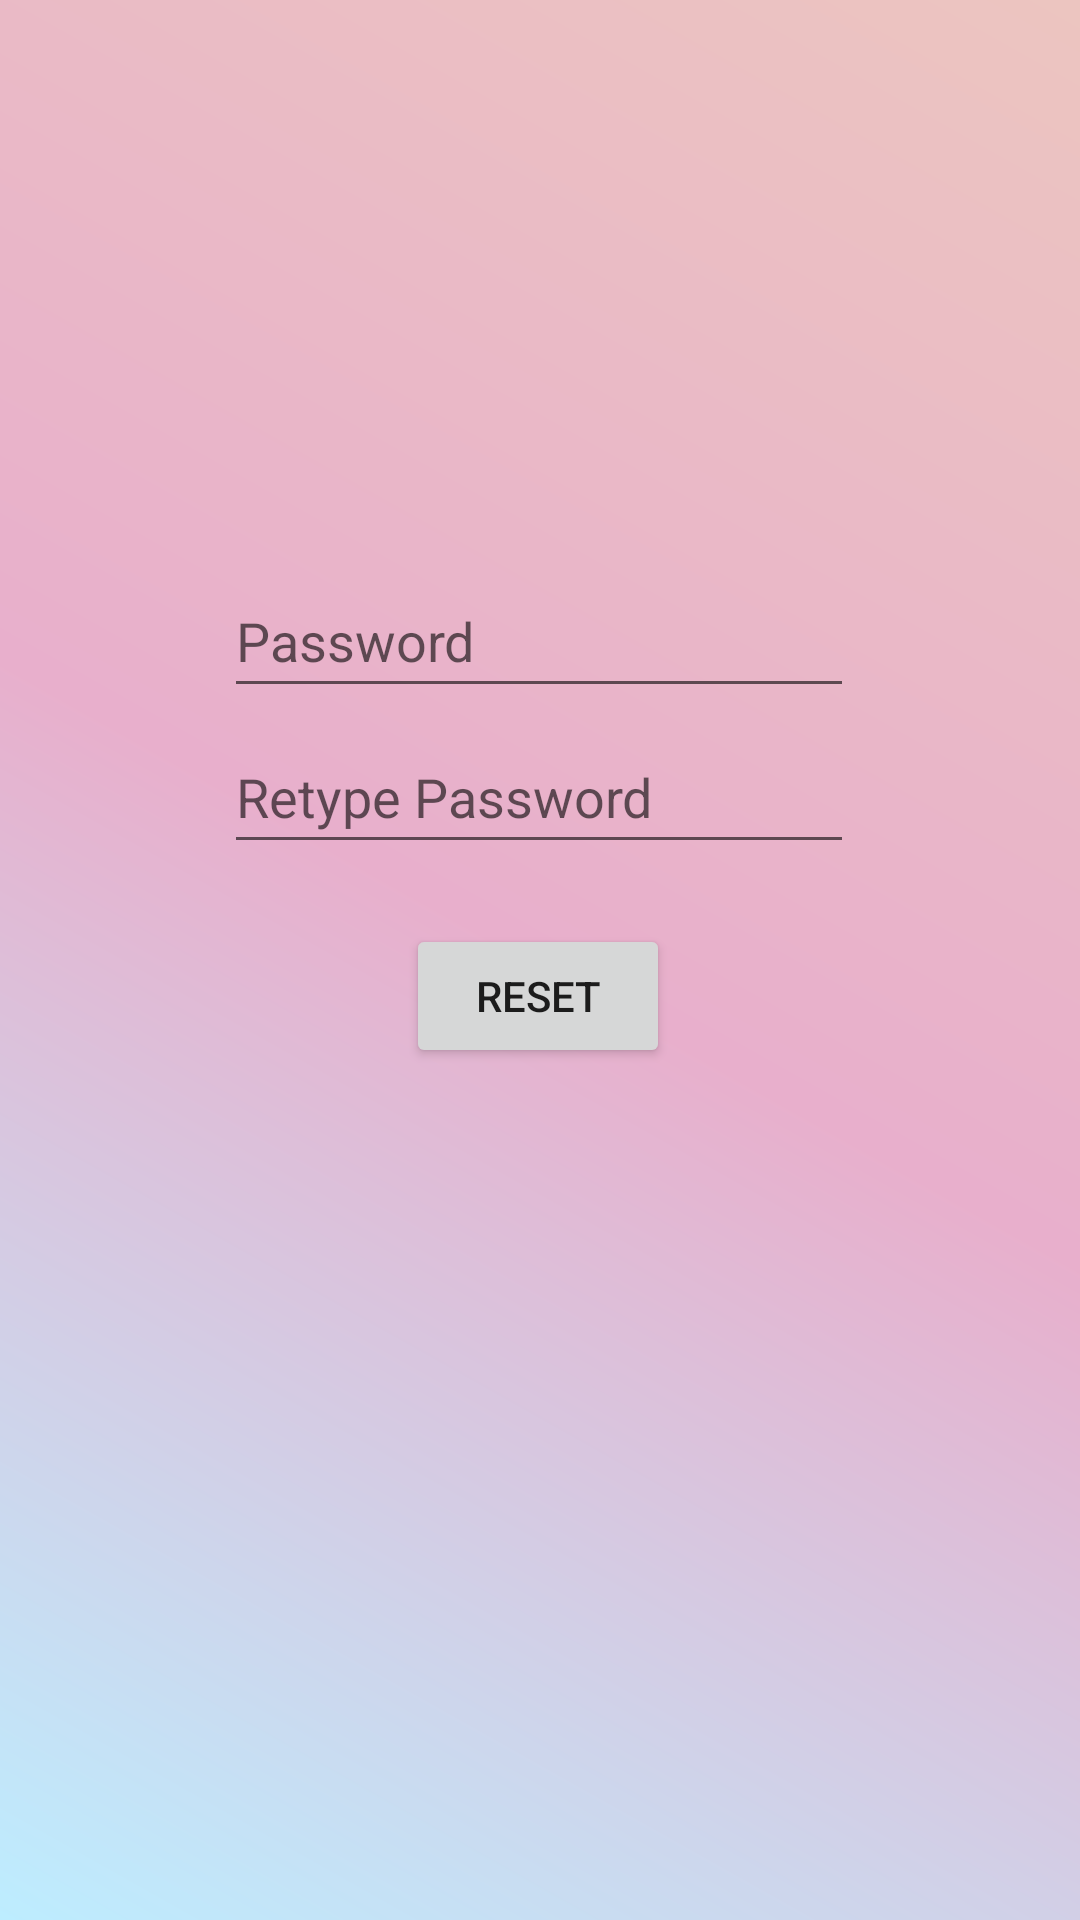

Produce the Android XML layout that renders to this screen, including the resource entries it uses.
<!-- AndroidManifest.xml: application theme TikTalkLight -->
<!-- res/layout/fragment_change_password_code.xml -->
<?xml version="1.0" encoding="utf-8"?>
<androidx.constraintlayout.widget.ConstraintLayout xmlns:android="http://schemas.android.com/apk/res/android"
    xmlns:app="http://schemas.android.com/apk/res-auto"
    xmlns:tools="http://schemas.android.com/tools"
    android:id="@+id/layout_root"
    android:layout_width="match_parent"
    android:layout_height="match_parent"
    android:background="#DBF4BF"
    android:backgroundTint="#009688"
    tools:context=".ui.auth.changepassword.ChangePasswordFragment">

    <androidx.constraintlayout.widget.ConstraintLayout
        android:layout_width="match_parent"
        android:layout_height="match_parent"
        android:background="@drawable/greadient_bg"
        tools:layout_editor_absoluteX="16dp"
        tools:layout_editor_absoluteY="-38dp">

        <EditText
            android:id="@+id/editTextTextPassword2"
            android:layout_width="wrap_content"
            android:layout_height="wrap_content"
            android:layout_marginTop="188dp"
            android:ems="10"
            android:hint="@string/hint_password"
            android:inputType="textPassword"
            android:minHeight="48dp"
            app:layout_constraintEnd_toEndOf="parent"
            app:layout_constraintHorizontal_bias="0.497"
            app:layout_constraintStart_toStartOf="parent"
            app:layout_constraintTop_toTopOf="parent" />

        <EditText
            android:id="@+id/editTextTextPassword3"
            android:layout_width="wrap_content"
            android:layout_height="wrap_content"
            android:layout_marginTop="4dp"
            android:ems="10"
            android:hint="@string/hint_password_again"
            android:inputType="textPassword"
            android:minHeight="48dp"
            app:layout_constraintEnd_toEndOf="parent"
            app:layout_constraintHorizontal_bias="0.497"
            app:layout_constraintStart_toStartOf="parent"
            app:layout_constraintTop_toBottomOf="@+id/editTextTextPassword2" />

        <Button
            android:id="@+id/button_reset"
            android:layout_width="wrap_content"
            android:layout_height="wrap_content"
            android:layout_marginTop="20dp"
            android:text="@string/reset_password"
            app:layout_constraintEnd_toEndOf="parent"
            app:layout_constraintHorizontal_bias="0.498"
            app:layout_constraintStart_toStartOf="parent"
            app:layout_constraintTop_toBottomOf="@+id/editTextTextPassword3" />
    </androidx.constraintlayout.widget.ConstraintLayout>
</androidx.constraintlayout.widget.ConstraintLayout>
<!-- resources referenced by this layout -->
<resources>
  <!-- drawable greadient_bg (drawable) -->
  <?xml version="1.0" encoding="utf-8"?>
  <shape xmlns:android="http://schemas.android.com/apk/res/android"
      android:shape="rectangle">
  
      <gradient android:startColor="@color/robin_egg"
          android:centerColor="@color/pink_purple"
          android:endColor="@color/rose_gold"
          android:angle="45"/>
  
  
  </shape>
  <string name="hint_password">Password</string>
  <string name="hint_password_again">Retype Password</string>
  <string name="reset_password">Reset</string>
  <style name="TikTalkLight" parent="Theme.MaterialComponents.Light.DarkActionBar">
          
          <item name="colorPrimary">@color/purple_500</item>
          <item name="colorPrimaryVariant">@color/purple_700</item>
          <item name="colorOnPrimary">@color/white</item>
          
          <item name="colorSecondary">@color/teal_200</item>
          <item name="colorSecondaryVariant">@color/teal_700</item>
          <item name="colorOnSecondary">@color/white</item>
          
          <item name="android:statusBarColor">?attr/colorPrimaryVariant</item>
          
      </style>
  <color name="robin_egg">#BDEDFF</color>
  <color name="pink_purple">#e8afcc</color>
  <color name="rose_gold">#ECC5C0</color>
  <color name="purple_500">#FF6200EE</color>
  <color name="purple_700">#FF3700B3</color>
  <color name="white">#FFFFFFFF</color>
  <color name="teal_200">#FF03DAC5</color>
  <color name="teal_700">#FF018786</color>
</resources>
